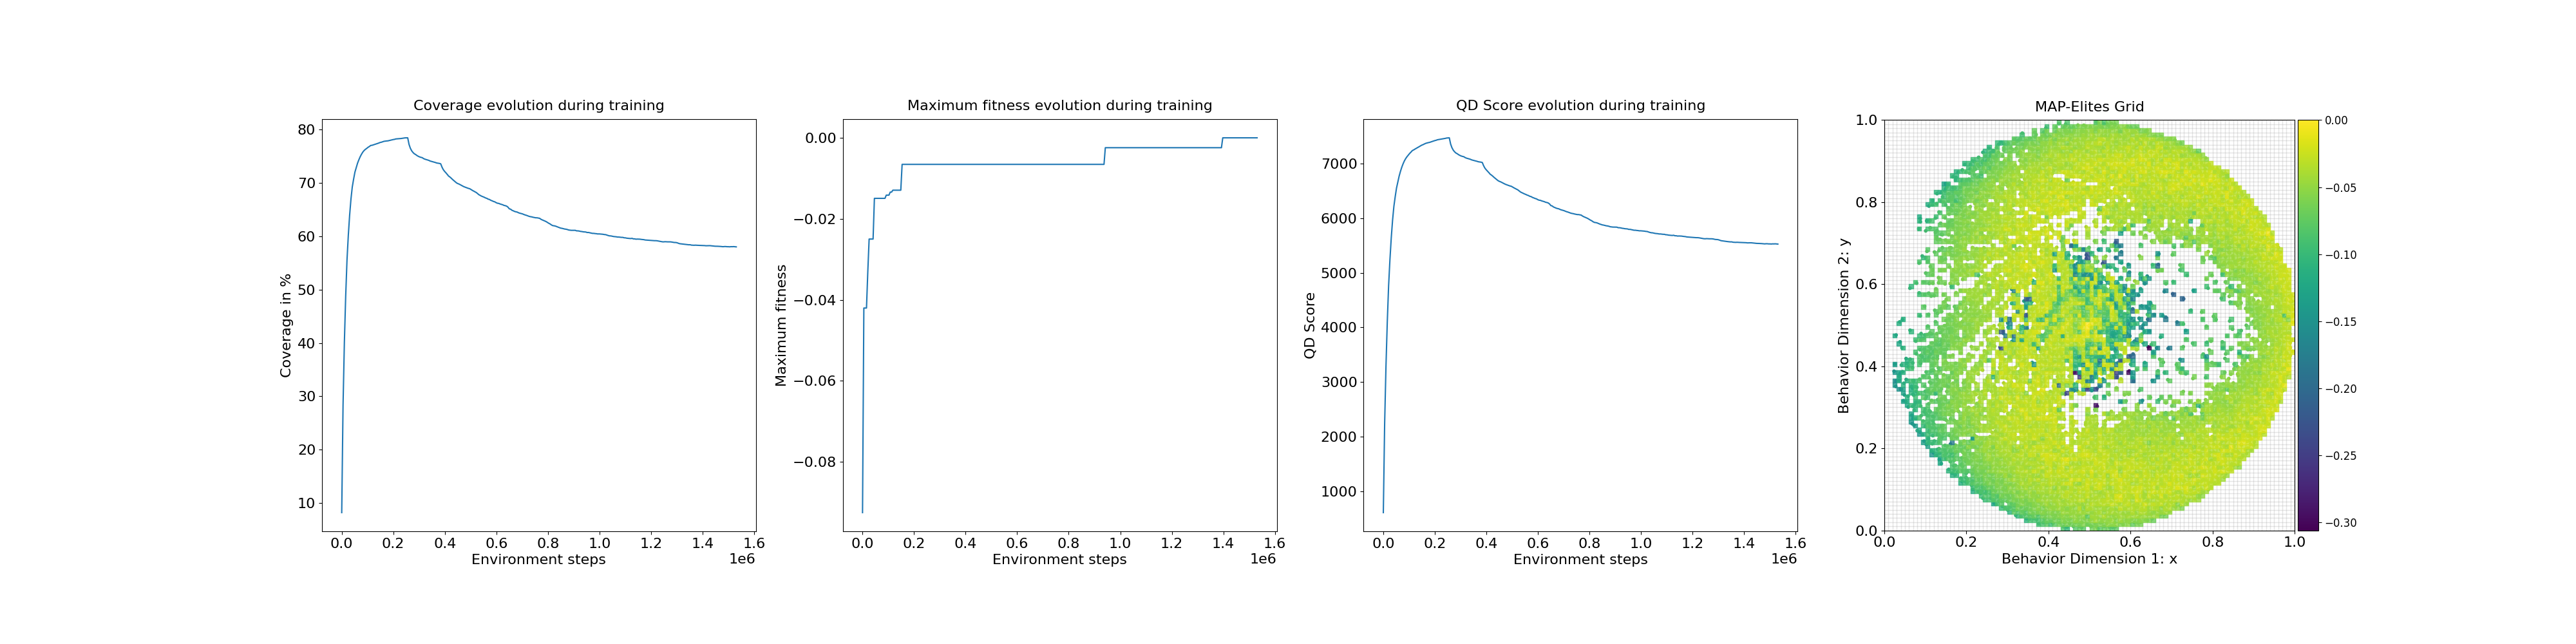

Data behind this chart, as committed beside it:
loop, iteration, qd_score, max_fitness, coverage, time
1, 1, 609, -0.09253, 8.21, 1.801
2, 11, 2238, -0.04202, 28.34, 0.7689
3, 21, 3286, -0.04202, 40.07, 0.7556
4, 31, 4099, -0.04202, 48.76, 0.7749
5, 41, 4761, -0.03303, 55.57, 0.7565
6, 51, 5236, -0.02499, 60.22, 0.7856
7, 61, 5635, -0.02499, 63.98, 0.766
8, 71, 5960, -0.02499, 66.99, 0.7686
9, 81, 6215, -0.02499, 69.25, 0.7691
10, 91, 6392, -0.01495, 70.71, 0.786
11, 101, 6551, -0.01495, 72.03, 0.771
12, 111, 6662, -0.01495, 72.87, 0.7992
13, 121, 6770, -0.01495, 73.71, 0.7568
14, 131, 6857, -0.01495, 74.35, 0.7716
15, 141, 6932, -0.01495, 74.92, 0.7763
16, 151, 6996, -0.01495, 75.39, 0.7666
17, 161, 7049, -0.01495, 75.79, 0.7568
18, 171, 7092, -0.01495, 76.09, 0.7659
19, 181, 7126, -0.01415, 76.31, 0.7649
20, 191, 7156, -0.01415, 76.49, 0.7687
21, 201, 7185, -0.01415, 76.69, 0.8074
22, 211, 7209, -0.01341, 76.84, 0.7697
23, 221, 7236, -0.01341, 77.03, 0.7822
24, 231, 7248, -0.01293, 77.06, 0.7593
25, 241, 7264, -0.01293, 77.14, 0.8199
26, 251, 7277, -0.01293, 77.21, 0.7882
27, 261, 7291, -0.01293, 77.29, 0.809
28, 271, 7305, -0.01293, 77.37, 0.7559
29, 281, 7319, -0.01293, 77.47, 0.7643
30, 291, 7334, -0.01293, 77.58, 0.7809
31, 301, 7343, -0.006557, 77.63, 0.7778
32, 311, 7356, -0.006557, 77.72, 0.7601
33, 321, 7367, -0.006557, 77.8, 0.7502
34, 331, 7375, -0.006557, 77.84, 0.7886
35, 341, 7381, -0.006557, 77.87, 0.7777
36, 351, 7386, -0.006557, 77.89, 0.808
37, 361, 7394, -0.006557, 77.95, 0.777
38, 371, 7403, -0.006557, 78.01, 0.7759
39, 381, 7410, -0.006557, 78.06, 0.7611
40, 391, 7419, -0.006557, 78.13, 0.7746
41, 401, 7425, -0.006557, 78.17, 0.7822
42, 411, 7434, -0.006557, 78.25, 0.7705
43, 421, 7438, -0.006557, 78.27, 0.7579
44, 431, 7443, -0.006557, 78.3, 0.7649
45, 441, 7446, -0.006557, 78.31, 0.773
46, 451, 7450, -0.006557, 78.33, 0.7622
47, 461, 7455, -0.006557, 78.37, 0.7745
48, 471, 7460, -0.006557, 78.4, 0.7656
49, 481, 7466, -0.006557, 78.45, 0.7605
50, 491, 7468, -0.006557, 78.46, 0.755
51, 501, 7470, -0.006557, 78.46, 0.7536
52, 511, 7355, -0.006557, 77.23, 0.7565
53, 521, 7288, -0.006557, 76.51, 0.7746
54, 531, 7244, -0.006557, 76.03, 0.7596
55, 541, 7214, -0.006557, 75.71, 0.7654
56, 551, 7192, -0.006557, 75.47, 0.765
57, 561, 7179, -0.006557, 75.33, 0.7569
58, 571, 7161, -0.006557, 75.14, 0.7772
59, 581, 7148, -0.006557, 75.0, 0.7692
60, 591, 7137, -0.006557, 74.88, 0.7925
... 240 more rows
